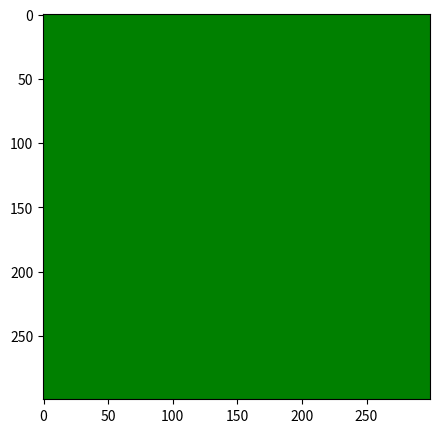
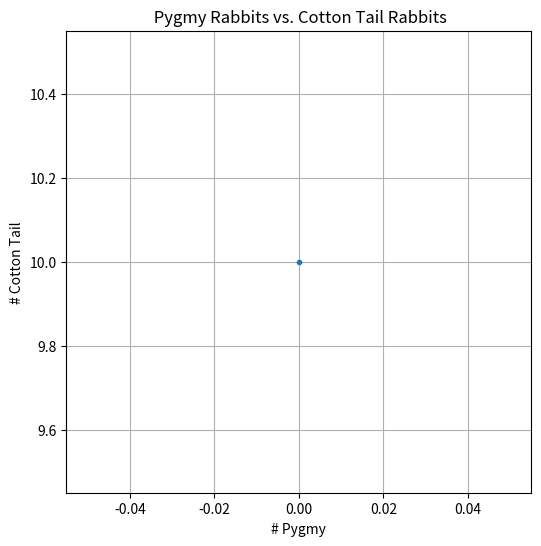

These charts were generated, in order, by the following Python code:

import random as rnd
import matplotlib.pyplot as plt
import matplotlib.animation as animation
import matplotlib.colors as colors
import numpy as np
import copy
import seaborn as sns


SIZE = 300  # The dimensions of the field
# Probability that grass grows back at any location in the next season.
GRASS_RATE = 0.028
WRAP = True  # Does the field wrap around on itself when rabbits move?


class Rabbit:
    """ A furry creature roaming a field in search of grass to eat.
[redacted] """

    def __init__(self, max_offspring=1, max_hop_distance=1, color='blue'):
        self.x = rnd.randrange(0, SIZE)
        self.y = rnd.randrange(0, SIZE)
        self.eaten = 0
        self.offspring = max_offspring
        self.hop_dist = max_hop_distance
        self.color = color

    def reproduce(self):
        """ Make a new rabbit at the same location.
         Reproduction is hard work! Each reproducing
         rabbit's eaten level is reset to zero. """

        self.eaten = 0
        return copy.deepcopy(self)

    def eat(self, amount):
        """ Feed the rabbit some grass """

        self.eaten += amount

    def move(self):
        """ Move up, down, left, right randomly """

        mv_lst = list(range(-self.hop_dist, self.hop_dist + 1))

        if WRAP:
            self.x = (self.x + rnd.choice(mv_lst)) % SIZE
            self.y = (self.y + rnd.choice(mv_lst)) % SIZE
        else:
            self.x = min(SIZE-1, max(0, (self.x + rnd.choice(mv_lst))))
            self.y = min(SIZE-1, max(0, (self.y + rnd.choice(mv_lst))))


class Pygmy(Rabbit):

    def __init__(self):
        super().__init__(max_offspring=2)


class CottonTail(Rabbit):

    def __init__(self):
        super().__init__(max_hop_distance=2, color='red')


class Field:
    """ A field is a patch of grass with 0 or more rabbits hopping around
    in search of grass """

    def __init__(self, num_pygmy=1, num_cotton_tail=1):
        """ Create a patch of grass with dimensions SIZE x SIZE
        and initially no rabbits """

        # initialize field
        self.field = np.ones(shape=(SIZE, SIZE), dtype=int)

        # initialize rabbits
        self.rabbits = [Pygmy() for _ in range(num_pygmy)]
        self.rabbits.extend([CottonTail() for _ in range(num_cotton_tail)])

        # keep track of number of rabbits per species and amount of grass
        self.npygmy = [num_pygmy]
        self.ncotton = [num_cotton_tail]
        self.ngrass = [SIZE * SIZE]

        # create colormap
        cmap = colors.ListedColormap(["red", "blue", "white", "green"])
        
        # plot of field to use for animation
        self.fig = plt.figure(figsize=(5, 5))
        self.im = plt.imshow(self.field, cmap=cmap, aspect='auto', vmin=0, vmax=1)

    def add_rabbit(self, rabbit):
        """ A new rabbit is added to the field """
        self.rabbits.append(rabbit)

    def move(self):
        """ Rabbits move """
        for r in self.rabbits:
            r.move()

    def eat(self):
        """ Rabbits eat (if they find grass where they are) """

        for rabbit in self.rabbits:
            rabbit.eat(self.field[rabbit.x, rabbit.y])
            self.field[rabbit.x, rabbit.y] = 0

    def survive(self):
        """ Rabbits who eat some grass live to eat another day """
        self.rabbits = [r for r in self.rabbits if r.eaten > 0]

    def reproduce(self):
        """ Rabbits reproduce like rabbits. """
        born = []
        for rabbit in self.rabbits:
            for _ in range(rnd.randint(1, rabbit.offspring)):
                born.append(rabbit.reproduce())
        self.rabbits += born

        # Capture field state for historical tracking
        rabbit_count = self.num_rabbits()
        self.npygmy.append(rabbit_count[0])
        self.ncotton.append(rabbit_count[1])
        self.ngrass.append(self.amount_of_grass())

    def grow(self):
        """ Grass grows back with some probability """
        growloc = (np.random.rand(SIZE, SIZE) < GRASS_RATE) * 1
        self.field = np.maximum(self.field, growloc)

    def get_rabbits(self):
        rabbits = np.zeros(shape=(SIZE, SIZE), dtype=int)
        for r in self.rabbits:
            rabbits[r.x, r.y] = 1
        return rabbits

    def num_rabbits(self):
        """ How many rabbits are there in the field ? """

        # return len(self.rabbits)
        rabbit_list = [1 if rabbit.color == 'blue' else 0 for rabbit in self.rabbits]
        return rabbit_list.count(1), rabbit_list.count(0)

    def amount_of_grass(self):
        return self.field.sum()

    def generation(self):
        """ Run one generation of rabbits """
        self.move()
        self.eat()
        self.survive()
        self.reproduce()
        self.grow()

    def animate(self, i, speed=1):
        """ Animate one frame of the simulation"""

        # Run some number of generations before rendering next frame
        for n in range(speed):
            self.generation()

        # Update the frame
        self.im.set_array(self.field)
        plt.title("generation = " + str((i + 1) * speed))
        return self.im,

    def run(self, generations=10000, speed=1):
        """ Run the simulation. Speed denotes how may generations run between successive frames """
        anim = animation.FuncAnimation(self.fig, self.animate, fargs=(
            speed, ), frames=generations // speed, interval=1, repeat=False)
        plt.show()

    def history(self, showTrack=True, showPercentage=True, marker='.'):
        plt.figure(figsize=(6, 6))
        plt.xlabel("# Pygmy")
        plt.ylabel("# Cotton Tail")

        xs = self.npygmy[:]
        if showPercentage:
            maxpygmy = max(xs)
            xs = [x / maxpygmy for x in xs]
            plt.xlabel("% Pygmy Rabbits")

        ys = self.ncotton[:]
        if showPercentage:
            maxcotton = max(ys)
            ys = [y / maxcotton for y in ys]
            plt.ylabel("% Cotton Tail Rabbits")

        if showTrack:
            plt.plot(xs, marker=marker)
            # plt.plot(ys, marker=marker)
        else:
            plt.scatter(xs, ys, marker=marker)

        plt.grid()

        plt.title(" Pygmy Rabbits vs. Cotton Tail Rabbits")
        plt.savefig("history.png", bbox_inches='tight')
        plt.show()

    # def history2(self):

    #     xs = self.nrabbits[:]
    #     ys = self.ngrass[:]

    #     sns.set_style('dark')
    #     f, ax = plt.subplots(figsize=(7, 6))

    #     sns.scatterplot(x=xs, y=ys, s=5, color=".15")
    #     sns.histplot(x=xs, y=ys, bins=50, pthresh=.1, cmap="mako")
    #     sns.kdeplot(x=xs, y=ys, levels=5, color="r", linewidths=1)
    #     plt.grid()
    #     plt.xlim(0, max(xs)*1.2)

    #     plt.xlabel("# Rabbits")
    #     plt.ylabel("# Grass")
    #     plt.title("Rabbits vs. Grass: GROW_RATE =" + str(GRASS_RATE))
    #     plt.savefig("history2.png", bbox_inches='tight')
    #     plt.show()


def main():

    # Create the ecosystem
    field = Field(num_pygmy=10, num_cotton_tail=10)

    # Run the ecosystem
    field.run(generations=5000, speed=1)

    # Plot history
    field.history(showPercentage=False)
    # field.history2()


if __name__ == '__main__':
    main()
